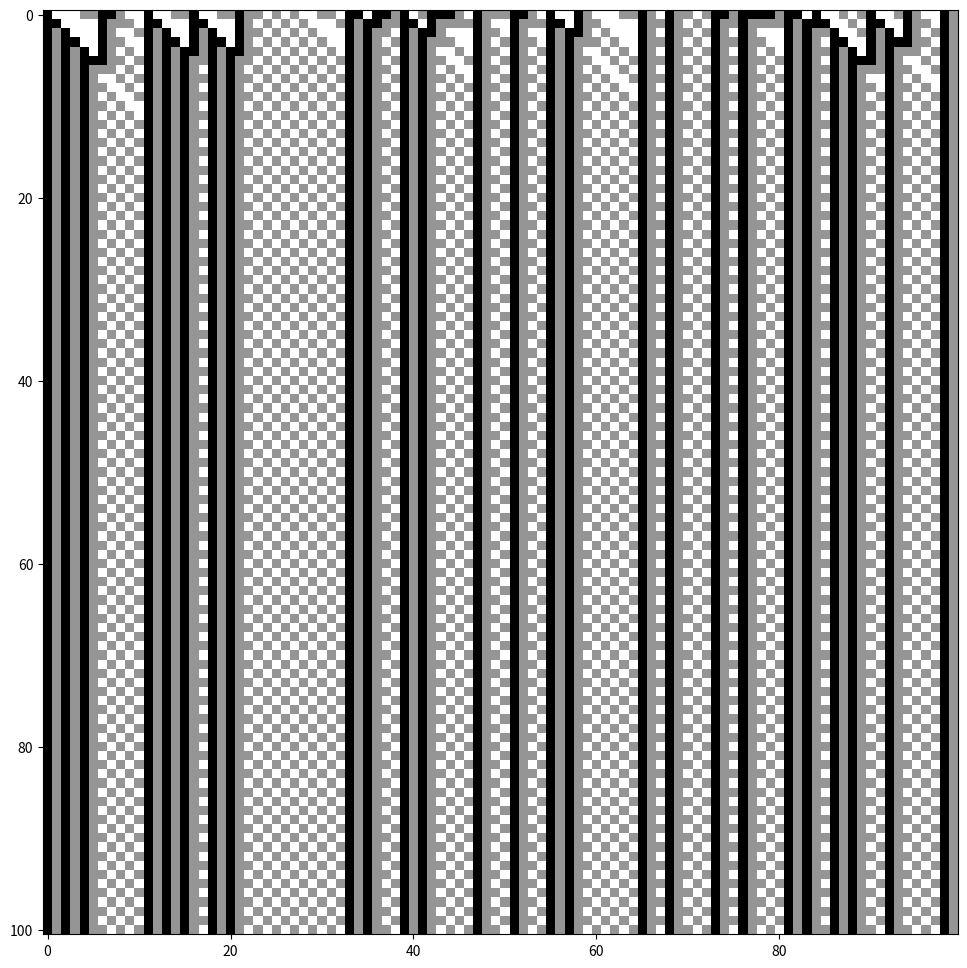
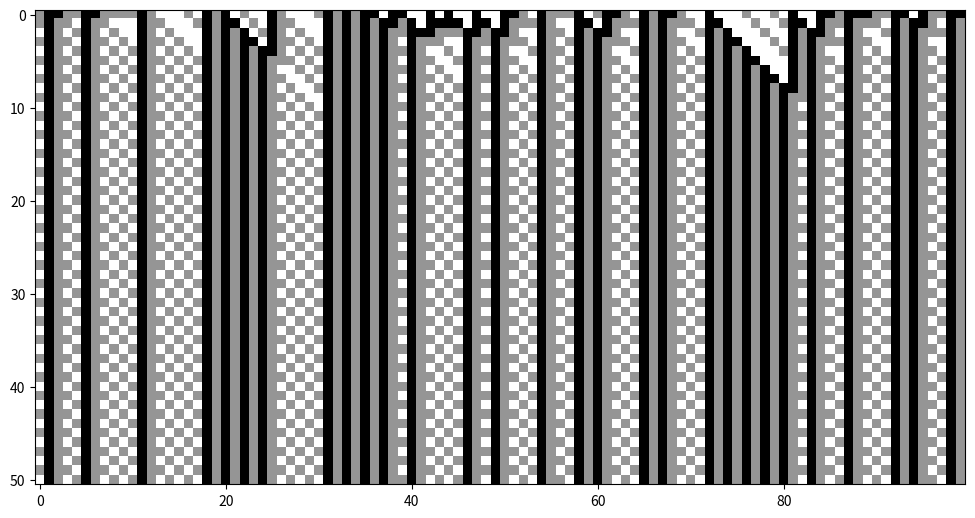

Write the Python code that produced these figures, in order.
#!/usr/bin/env python
# coding: utf-8

# In[1]:


# [redacted]
# [redacted]
# [redacted]

# No function, no classes 3 state CA
import random
from matplotlib import pyplot as plt


################################################################################################################################
#program

length=100
time=100
rule_number=1777

# make the initial condition
initial_condition = []
for i in range(length):
    initial_condition.append(random.randint(0,2))

#Possible imputs (list of tuples)
neighborhoods=[(0,0),(0,1),(0,2),(1,0),(1,1),(1,2),(2,0),(2,1),(2,2)]

#Convert rule number to ternary 
ter=[]

for x in range(9):
    
    ter.append(rule_number%3)
    rule_number=rule_number//3
    
values=ter[::-1] # reverse it for convention purposes

# Create look up table
lookup_table={}

for i in range(len(neighborhoods)):

    lookup_table.update({neighborhoods[i]:values[i]})
        
# initialize spacetime field and current configuration
spacetime_field = [initial_condition]
current_configuration = initial_condition.copy()

#run program
for t in range(time):
    
    #placeholder
    new_configuration=[]
    
    for i in range(length):
        neighborhood=(current_configuration[(i-1)],
                      current_configuration[i])
        
        new_configuration.append(lookup_table[neighborhood])
        
    spacetime_field.append(new_configuration)
        
    current_configuration=new_configuration
    
# plot the spacetime field diagram
plt.figure(figsize=(12,12))
plt.imshow(spacetime_field, cmap=plt.cm.Greys, interpolation='nearest')
plt.show()  


# In[2]:


import random
from matplotlib import pyplot as plt


#Functions
def ter(n):
    '''
    Returns a list in  
    
    Parameters
    ----------
    number (n): int
        Posivite integer to be rewritten in base 3.
        
    Returns
    -------
    out: list
        Number return as a list.
    '''
    if not isinstance(n, int) or n < 0:
        raise ValueError("input number must be a positive ingeter")
    tr=[]
    
    for x in range(9):
        tr.append(n%3)
        n=n//3
    
    return tr

def create_lookup_table(rule_number):
    
    '''
    Returns a dict with the neighboorhood as the key 
    
    Parameters
    ----------
    rule_number: int
        Posivite integer to be rewritten in base 3.
        
    Returns
    -------
    out: dict
        Each key maps to the value depending of the rule number.
    '''
    if not isinstance(rule_number, int) or rule_number < 0 or rule_number > 19682:
        raise ValueError("rule_number must be an int between 0 and 19682, inclusive")
        

    #Possible imputs (list of tuples)
    neighborhoods=[(0,0),(0,1),(0,2),(1,0),(1,1),(1,2),(2,0),(2,1),(2,2)]
    values=ter(rule_number)[::-1] # reverse it for convention purposes
            
    return dict(zip(neighborhoods,values))
    

def plotting(field,size=12):
    plt.figure(figsize=(size,size))
    plt.imshow(field, cmap=plt.cm.Greys, interpolation='nearest')
    plt.show()
    
#Class

class ECA(object):
    
    def __init__(self, rule_number,initial_condition):
        
        #Public:
        self.initial=initial_condition
        self.lookup_table=create_lookup_table(rule_number)
        self.spacetime=[initial_condition]
        self.current_configuration=initial_condition.copy()
        
        #Private:
        self._length=len(initial_condition)
    
    def evolve(self,time_steps):
        #run program
        for t in range(time_steps):
    
            #placeholder
            new_configuration=[]
            for i in range(self._length):
                neighborhood=(self.current_configuration[(i-1)],
                              self.current_configuration[i])

                new_configuration.append(self.lookup_table[neighborhood])

            self.spacetime.append(new_configuration)

            self.current_configuration=new_configuration


################################################################################################################################
#program

length=100
time=50
rule_number=1777

# Create initial condition
initial_condition = list(random.randint(0,2) for _ in range(length))

program=ECA(rule_number,initial_condition)
program.evolve(time)

# plot the spacetime field diagram
plotting(program.spacetime)


# In[1]:


get_ipython().system('jupyter nbconvert --to script 3_state_CA.ipynb')


# 
